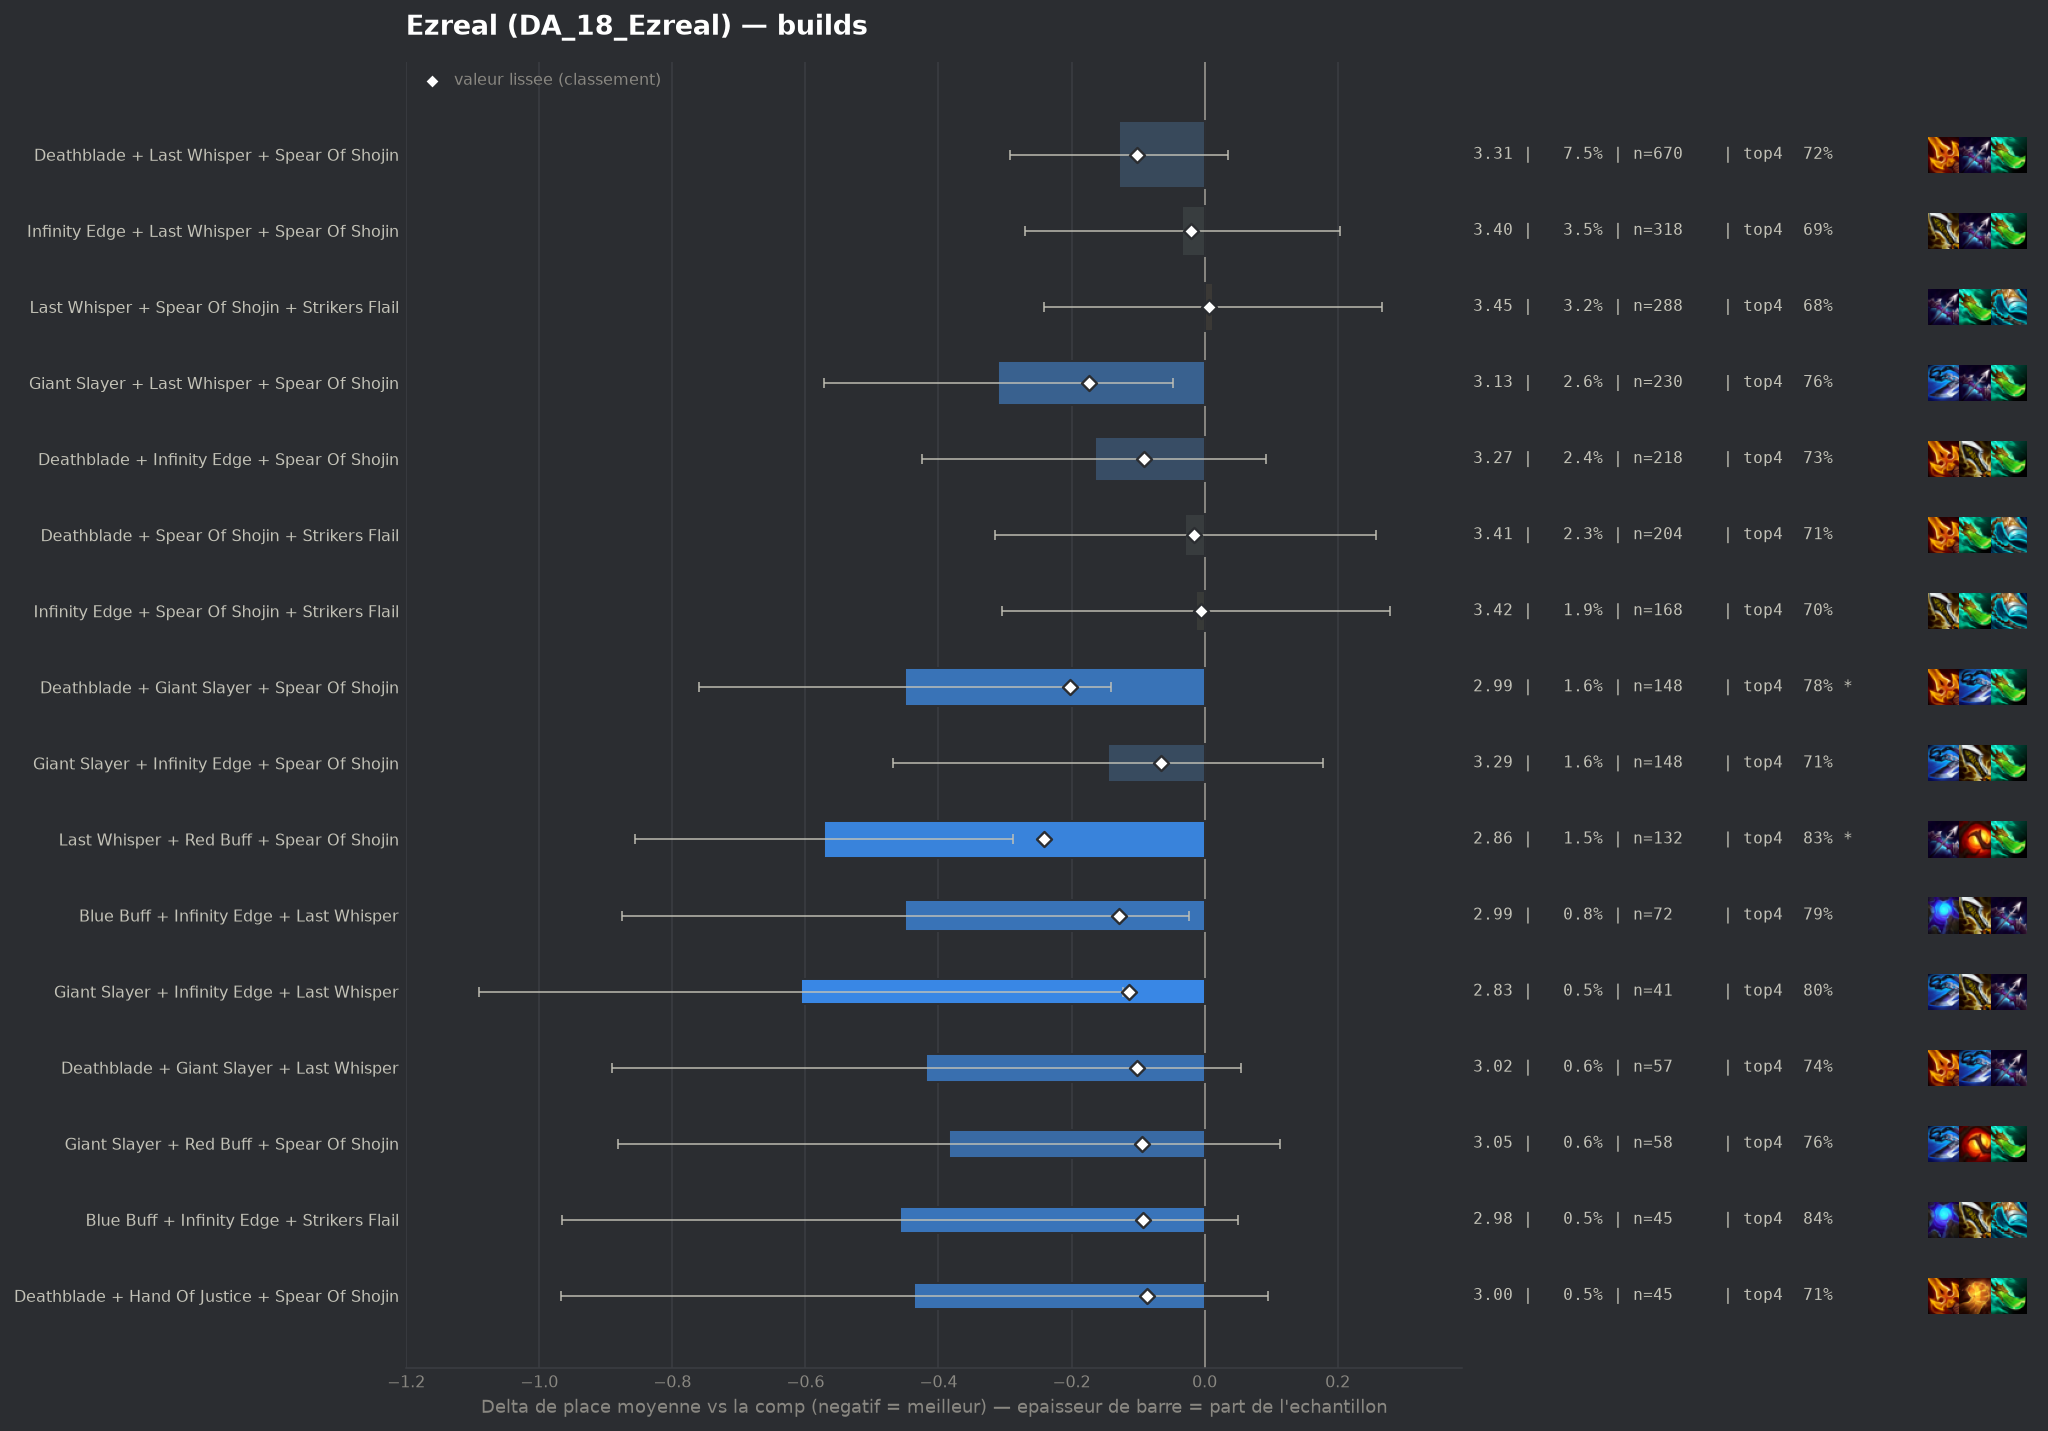

The file beside this chart, header and first rows:
group, label, n, share, avg_place, shrunk_avg, score, d_avg, d_avg_pess, impact, d_top4, win, top2, top4, sd, z, p, significant
populaire, Last Whisper + Red Buff + Spear Of Shoji…, 132, 0.01469, 2.864, 3.194, -0.242, -0.572, -0.288, 0.0036, 0.1283, 0.2273, 0.5076, 0.8258, 1.646, -3.95, 8e-05, True
populaire, Deathblade + Giant Slayer + Spear Of Sho…, 148, 0.01647, 2.986, 3.233, -0.203, -0.45, -0.14, 0.0033, 0.0863, 0.3108, 0.4865, 0.7838, 1.907, -2.84, 0.00448, True
populaire, Giant Slayer + Last Whisper + Spear Of S…, 230, 0.02559, 3.126, 3.262, -0.174, -0.31, -0.048, 0.0045, 0.059, 0.2739, 0.4696, 0.7565, 2.004, -2.32, 0.02058, False
pepite, Blue Buff + Infinity Edge + Last Whisper, 72, 0.008011, 2.986, 3.307, -0.129, -0.45, -0.023, 0.001, 0.0942, 0.25, 0.4861, 0.7917, 1.837, -2.07, 0.03864, False
pepite, Giant Slayer + Infinity Edge + Last Whis…, 41, 0.004562, 2.829, 3.323, -0.113, -0.607, -0.123, 0.0005, 0.1074, 0.2927, 0.4634, 0.8049, 1.576, -2.46, 0.01404, False
populaire, Deathblade + Last Whisper + Spear Of Sho…, 670, 0.07454, 3.307, 3.335, -0.101, -0.129, 0.0, 0.0076, 0.0234, 0.2672, 0.4463, 0.7209, 2.094, -1.54, 0.1244, False
pepite, Deathblade + Giant Slayer + Last Whisper, 57, 0.006342, 3.018, 3.335, -0.101, -0.418, 0.0, 0.0006, 0.0394, 0.2632, 0.4912, 0.7368, 1.811, -1.74, 0.0823, False
pepite, Giant Slayer + Red Buff + Spear Of Shoji…, 58, 0.006453, 3.052, 3.342, -0.094, -0.384, 0.0, 0.0006, 0.0611, 0.3448, 0.431, 0.7586, 1.925, -1.52, 0.1297, False
pepite, Blue Buff + Infinity Edge + Strikers Fla…, 45, 0.005007, 2.978, 3.344, -0.092, -0.458, 0.0, 0.0005, 0.147, 0.2, 0.4889, 0.8444, 1.732, -1.77, 0.07692, False
populaire, Deathblade + Infinity Edge + Spear Of Sh…, 218, 0.02425, 3.271, 3.345, -0.091, -0.165, 0.0, 0.0022, 0.0319, 0.2385, 0.4174, 0.7294, 1.924, -1.25, 0.2105, False
pepite, Deathblade + Hand Of Justice + Spear Of …, 45, 0.005007, 3.0, 3.349, -0.087, -0.436, 0.0, 0.0004, 0.0136, 0.2444, 0.5333, 0.7111, 1.814, -1.61, 0.1079, False
, Hextech Gunblade + Last Whisper + Spear …, 45, 0.005007, 3.0, 3.349, -0.087, -0.436, 0.0, 0.0004, 0.0803, 0.3333, 0.4889, 0.7778, 2.022, -1.44, 0.1491, False
, Infinity Edge + Last Whisper + Strikers …, 43, 0.004784, 3.07, 3.365, -0.071, -0.366, 0.0, 0.0003, 0.0467, 0.2791, 0.5116, 0.7442, 2.05, -1.17, 0.2426, False
, Blue Buff + Deathblade + Infinity Edge, 71, 0.007899, 3.197, 3.368, -0.068, -0.239, 0.0, 0.0005, 0.0208, 0.2676, 0.4648, 0.7183, 2.011, -1.0, 0.319, False
populaire, Giant Slayer + Infinity Edge + Spear Of …, 148, 0.01647, 3.291, 3.37, -0.066, -0.145, 0.0, 0.0011, 0.012, 0.2365, 0.4459, 0.7095, 1.991, -0.88, 0.378, False
, Deathblade + Last Whisper + Red Buff, 55, 0.006119, 3.2, 3.381, -0.055, -0.236, 0.0, 0.0003, 0.0116, 0.2182, 0.4545, 0.7091, 1.967, -0.89, 0.3751, False
, Giant Slayer + Spear Of Shojin + Striker…, 102, 0.01135, 3.294, 3.385, -0.051, -0.142, 0.0, 0.0006, 0.0084, 0.2157, 0.451, 0.7059, 1.968, -0.72, 0.4692, False
, Deathblade + Last Whisper + Strikers Fla…, 62, 0.006898, 3.258, 3.39, -0.046, -0.178, 0.0, 0.0003, 0.109, 0.2097, 0.3548, 0.8065, 1.759, -0.79, 0.4278, False
, Blue Buff + Last Whisper + Strikers Flai…, 44, 0.004895, 3.227, 3.395, -0.041, -0.209, 0.0, 0.0002, 0.0298, 0.2727, 0.5227, 0.7273, 2.131, -0.65, 0.5167, False
, Deathblade + Infinity Edge + Last Whispe…, 65, 0.007232, 3.292, 3.398, -0.038, -0.144, 0.0, 0.0003, 0.041, 0.2769, 0.4615, 0.7385, 2.125, -0.54, 0.5868, False
, Red Buff + Spear Of Shojin + Strikers Fl…, 47, 0.005229, 3.255, 3.399, -0.037, -0.181, 0.0, 0.0002, 0.0259, 0.1915, 0.4043, 0.7234, 1.719, -0.72, 0.4728, False
, Blue Buff + Giant Slayer + Infinity Edge, 42, 0.004673, 3.238, 3.399, -0.037, -0.198, 0.0, 0.0002, 0.0168, 0.2143, 0.5, 0.7143, 1.974, -0.65, 0.5168, False
, Blue Buff + Deathblade + Strikers Flail, 48, 0.00534, 3.292, 3.406, -0.03, -0.144, 0.0, 0.0002, 0.0108, 0.2917, 0.4167, 0.7083, 2.01, -0.5, 0.6197, False
populaire, Infinity Edge + Last Whisper + Spear Of …, 318, 0.03538, 3.403, 3.415, -0.021, -0.034, 0.0, 0.0008, -0.0088, 0.2642, 0.4308, 0.6887, 2.118, -0.28, 0.7813, False
populaire, Deathblade + Spear Of Shojin + Strikers …, 204, 0.0227, 3.407, 3.421, -0.016, -0.029, 0.0, 0.0004, 0.0133, 0.2059, 0.4265, 0.7108, 2.062, -0.2, 0.8416, False
populaire, Infinity Edge + Spear Of Shojin + Strike…, 168, 0.01869, 3.423, 3.43, -0.006, -0.013, 0.0, 0.0001, 0.0049, 0.2024, 0.369, 0.7024, 1.907, -0.09, 0.9282, False
, Blue Buff + Deathblade + Last Whisper, 98, 0.0109, 3.418, 3.43, -0.006, -0.018, 0.0, 0.0001, 0.0168, 0.2347, 0.3673, 0.7143, 2.03, -0.09, 0.9317, False
, Blue Buff + Infinity Edge + Red Buff, 46, 0.005118, 3.413, 3.431, -0.005, -0.023, 0.0, 0.0, -0.0236, 0.1739, 0.4565, 0.6739, 1.973, -0.08, 0.9372, False
populaire, Last Whisper + Spear Of Shojin + Striker…, 288, 0.03204, 3.448, 3.443, 0.007, 0.012, 0.0, -0.0002, -0.0169, 0.2535, 0.4271, 0.6806, 2.166, 0.09, 0.9268, False
, Deathblade + Red Buff + Spear Of Shojin, 118, 0.01313, 3.458, 3.445, 0.009, 0.022, 0.0, -0.0001, 0.0144, 0.2034, 0.4492, 0.7119, 2.114, 0.11, 0.9121, False
, Blue Buff + Infinity Edge + Spear Of Sho…, 49, 0.005452, 3.51, 3.452, 0.016, 0.074, 0.0, -0.0001, -0.0036, 0.1224, 0.3673, 0.6939, 1.739, 0.3, 0.7661, False
, Deathblade + Deathblade + Spear Of Shoji…, 49, 0.005452, 3.633, 3.478, 0.042, 0.197, 0.0, -0.0002, -0.0036, 0.1633, 0.3469, 0.6939, 2.007, 0.68, 0.4941, False
, Infinity Edge + Red Buff + Spear Of Shoj…, 103, 0.01146, 3.602, 3.496, 0.06, 0.166, 0.0, -0.0007, -0.0567, 0.165, 0.3883, 0.6408, 2.011, 0.83, 0.4052, False
, Guinsoos Rageblade + Last Whisper + Spea…, 44, 0.004895, 3.795, 3.507, 0.071, 0.359, 0.0, -0.0003, -0.0384, 0.1591, 0.2955, 0.6591, 1.961, 1.21, 0.2252, False
, Giant Slayer + Guinsoos Rageblade + Infi…, 44, 0.004895, 4.023, 3.551, 0.115, 0.587, 0.0, -0.0006, -0.152, 0.1591, 0.3182, 0.5455, 2.083, 1.86, 0.06237, False
, Deathblade + Guinsoos Rageblade + Spear …, 41, 0.004562, 4.073, 3.554, 0.118, 0.637, 0.0, -0.0005, -0.1121, 0.1463, 0.3415, 0.5854, 2.257, 1.8, 0.07114, False
, Guinsoos Rageblade + Infinity Edge + Spe…, 89, 0.009902, 3.888, 3.586, 0.15, 0.452, 0.027, -0.0015, -0.102, 0.1685, 0.2697, 0.5955, 2.036, 2.08, 0.0373, False
, Guinsoos Rageblade + Infinity Edge + Las…, 42, 0.004673, 4.238, 3.588, 0.152, 0.802, 0.132, -0.0007, -0.1737, 0.1667, 0.2619, 0.5238, 2.213, 2.34, 0.01905, False
, Guinsoos Rageblade + Infinity Edge + Kra…, 52, 0.005785, 4.404, 3.653, 0.217, 0.968, 0.43, -0.0013, -0.159, 0.0385, 0.1923, 0.5385, 1.973, 3.53, 0.00042, True
